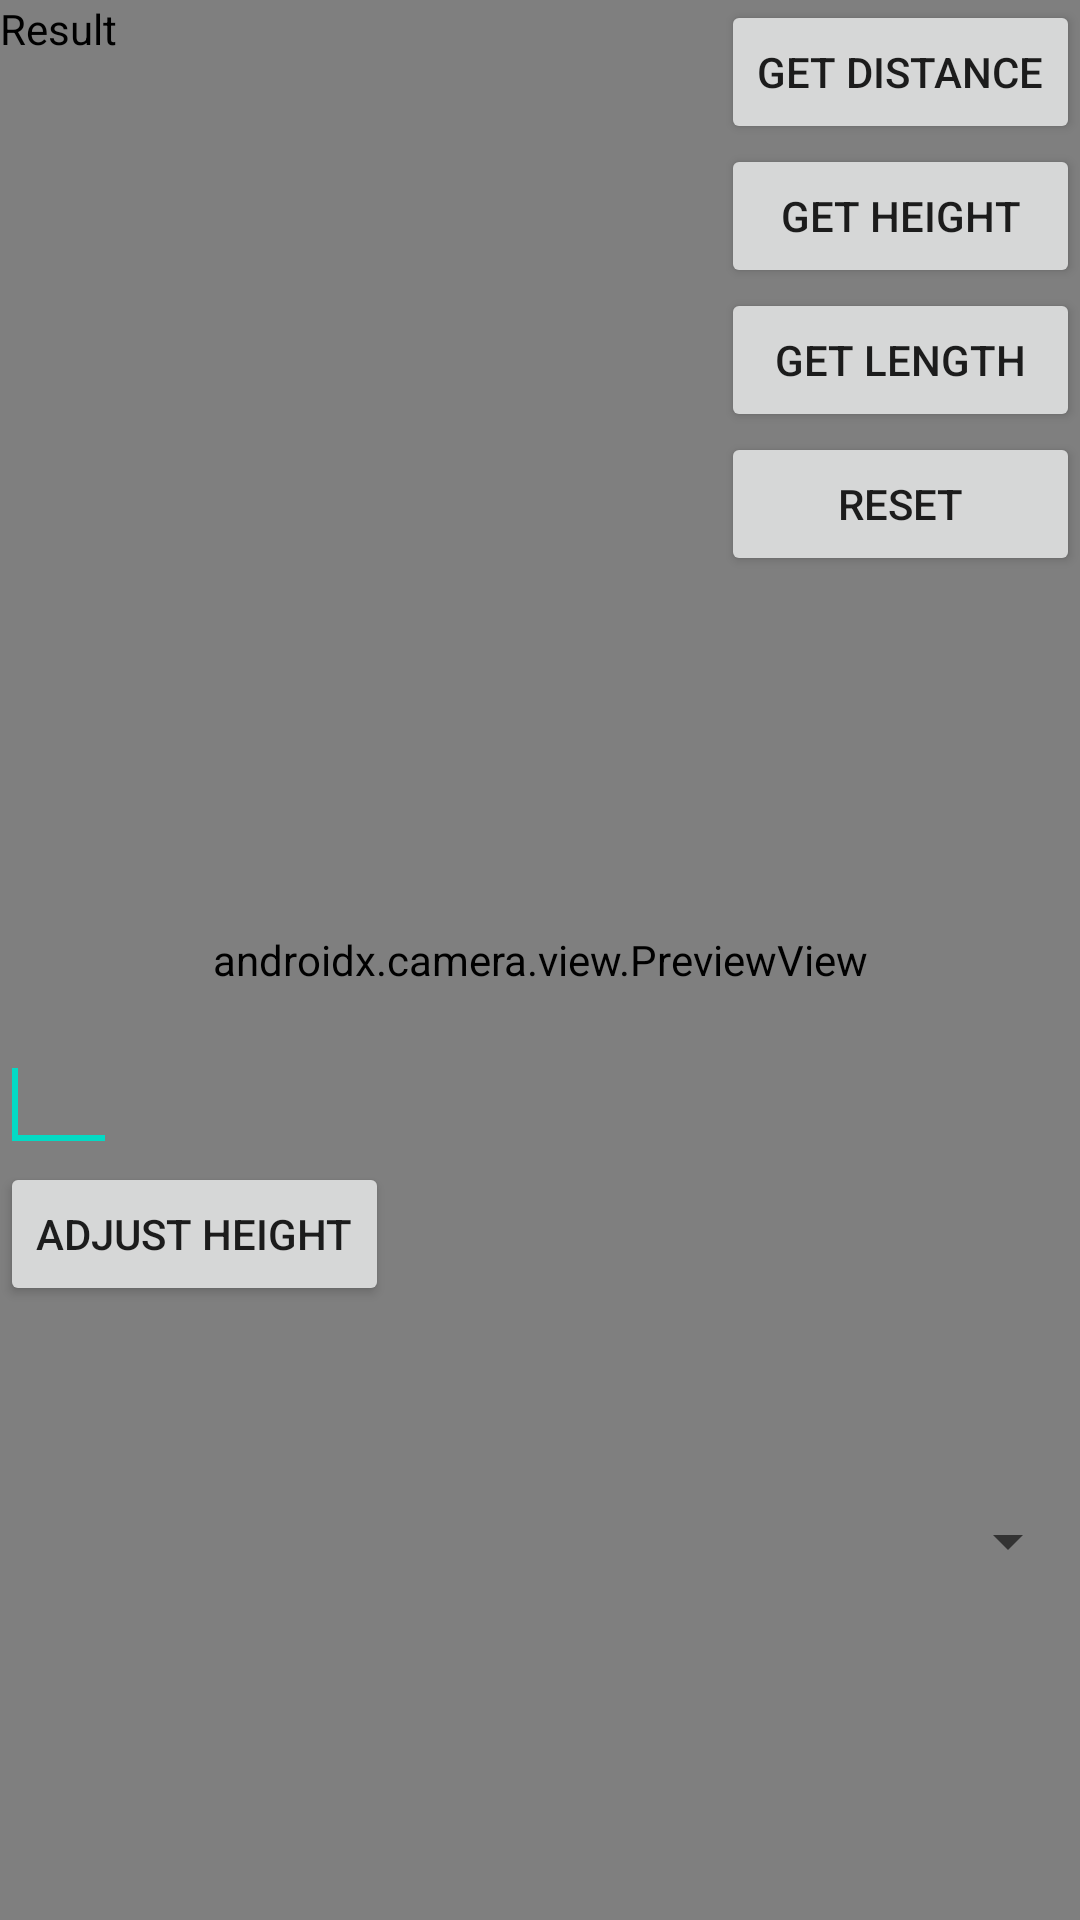

Reconstruct the res/layout file that produces this screen, plus the resources it refers to.
<!-- AndroidManifest.xml: application theme Theme.CamH -->
<!-- res/layout/activity_main.xml -->
<?xml version="1.0" encoding="utf-8"?>
<layout>

    <RelativeLayout
        xmlns:android="http://schemas.android.com/apk/res/android"
        android:layout_width="match_parent"
        android:layout_height="match_parent"
        android:measureAllChildren="false" >

        <androidx.camera.view.PreviewView
            android:id="@+id/previewView"
            android:layout_width="match_parent"
            android:layout_height="match_parent" />

        <TextView
            android:id="@+id/textView1"
            android:layout_width="wrap_content"
            android:layout_height="wrap_content"
            android:layout_alignParentTop="true"
            android:textColor="@color/black"
            android:text="Result" />

        <Button
            android:id="@+id/distanceButton"
            style="?android:attr/buttonStyleSmall"
            android:layout_width="wrap_content"
            android:layout_height="wrap_content"
            android:layout_alignParentRight="true"
            android:layout_alignParentTop="true"
            android:text="Get distance" />

        <ImageView
            android:id="@+id/imageView1"
            android:layout_width="wrap_content"
            android:layout_height="wrap_content"
            android:layout_centerHorizontal="true"
            android:layout_centerVertical="true"
            android:src="@drawable/mark" />

        <Button
            android:id="@+id/adjustHeightButton"
            style="?android:attr/buttonStyleSmall"
            android:layout_width="wrap_content"
            android:layout_height="wrap_content"
            android:layout_alignLeft="@+id/editText1"
            android:layout_below="@+id/editText1"
            android:text="Adjust height" />

        <EditText
            android:id="@+id/editText1"
            android:layout_width="wrap_content"
            android:layout_height="wrap_content"
            android:layout_alignParentLeft="true"
            android:layout_alignRight="@+id/textView1"
            android:layout_below="@+id/imageView1"
            android:layout_marginTop="26dp"
            android:ems="10"
            android:inputType="numberDecimal" >

            <requestFocus />
        </EditText>

        <Spinner
            android:id="@+id/spinner1"
            android:layout_width="wrap_content"
            android:layout_height="wrap_content"
            android:layout_alignLeft="@+id/resetButton"
            android:layout_alignParentBottom="true"
            android:layout_alignParentRight="true"
            android:layout_alignTop="@+id/adjustHeightButton" />

        <Button
            android:id="@+id/heightButton"
            style="?android:attr/buttonStyleSmall"
            android:layout_width="wrap_content"
            android:layout_height="wrap_content"
            android:layout_alignLeft="@+id/distanceButton"
            android:layout_alignParentRight="true"
            android:layout_below="@+id/distanceButton"
            android:text="Get Height" />

        <Button
            android:id="@+id/lengthButton"
            style="?android:attr/buttonStyleSmall"
            android:layout_width="wrap_content"
            android:layout_height="wrap_content"
            android:layout_alignLeft="@+id/heightButton"
            android:layout_alignParentRight="true"
            android:layout_below="@+id/heightButton"
            android:text="Get length" />

        <Button
            android:id="@+id/resetButton"
            style="?android:attr/buttonStyleSmall"
            android:layout_width="wrap_content"
            android:layout_height="wrap_content"
            android:layout_alignLeft="@+id/lengthButton"
            android:layout_alignParentRight="true"
            android:layout_below="@+id/lengthButton"
            android:text="Reset" />

    </RelativeLayout>

</layout>
<!-- resources referenced by this layout -->
<resources>
  <style name="Theme.CamH" parent="Theme.MaterialComponents.DayNight.NoActionBar">
          
          <item name="colorPrimary">@color/purple_500</item>
          <item name="colorPrimaryVariant">@color/purple_700</item>
          <item name="colorOnPrimary">@color/white</item>
          
          <item name="colorSecondary">@color/teal_200</item>
          <item name="colorSecondaryVariant">@color/teal_700</item>
          <item name="colorOnSecondary">@color/black</item>
          
          <item name="android:statusBarColor" tools:targetApi="l">?attr/colorPrimaryVariant</item>
          
      </style>
  <!-- not gathered from this repository: default colours our renderer supplied (Android Studio template values) -->
  <color name="purple_500">#FF6200EE</color>
  <color name="purple_700">#FF3700B3</color>
  <color name="teal_200">#FF03DAC5</color>
  <color name="teal_700">#FF018786</color>
  <color name="black">#FF000000</color>
  <color name="white">#FFFFFFFF</color>
</resources>
